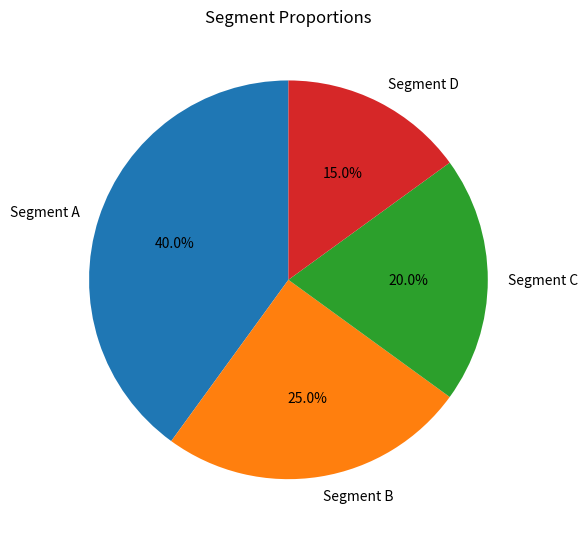

Here is the Python script that generated this plot:
# pie_chart.py
import matplotlib.pyplot as plt

segments = [40, 25, 20, 15]
labels   = ['Segment A', 'Segment B', 'Segment C', 'Segment D']

plt.figure(figsize=(6, 6))
plt.pie(segments, labels=labels, autopct='%1.1f%%', startangle=90)
plt.title('Segment Proportions')
plt.tight_layout()
plt.show()
